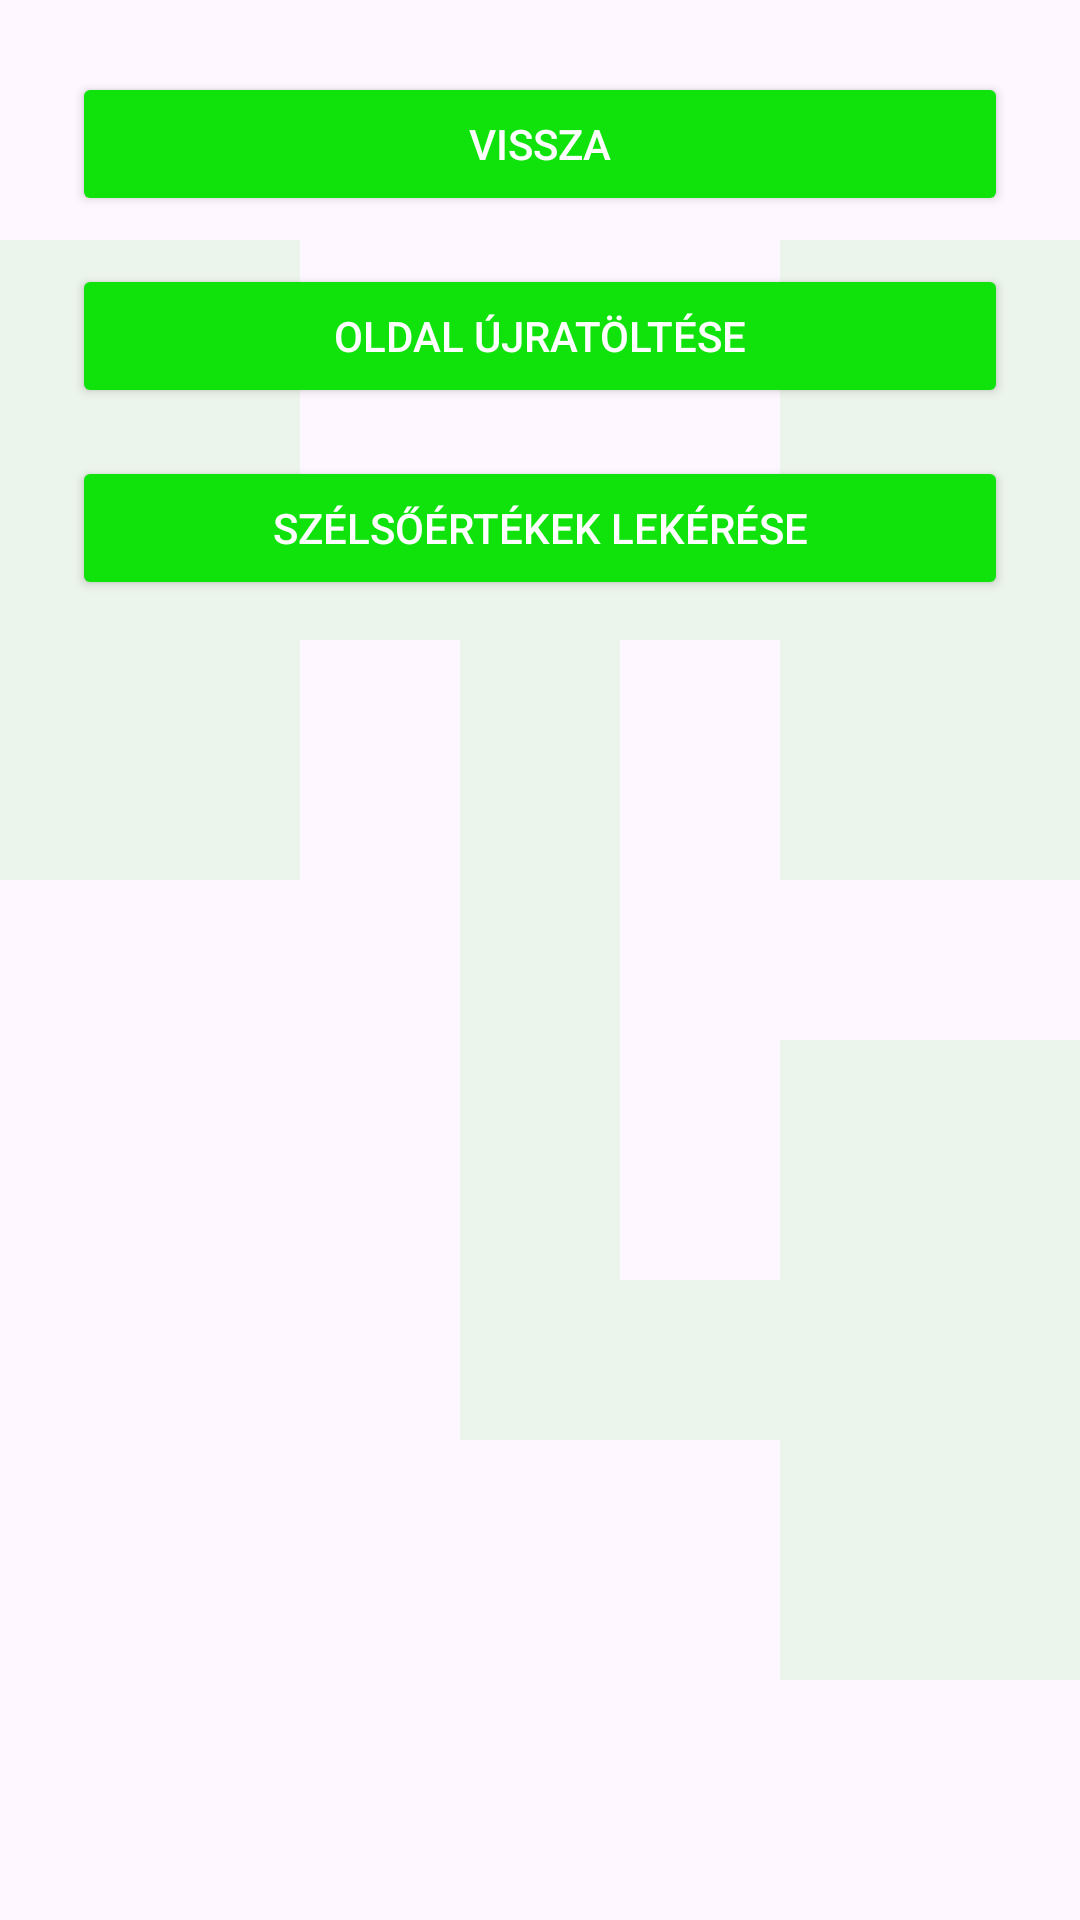

Produce the Android XML layout that renders to this screen, including the resource entries it uses.
<!-- AndroidManifest.xml: application theme Theme.N5WNTL -->
<!-- res/layout/activity_family_tree.xml -->
<?xml version="1.0" encoding="utf-8"?>
<ScrollView xmlns:android="http://schemas.android.com/apk/res/android"
    android:layout_width="match_parent"
    android:layout_height="match_parent"
    android:fillViewport="true">

    <FrameLayout
        android:layout_width="match_parent"
        android:layout_height="wrap_content">
        <ImageView
            android:id="@+id/background_tree"
            android:layout_width="match_parent"
            android:layout_height="match_parent"
            android:alpha="0.08"
            android:scaleType="centerCrop"
            android:src="@drawable/baseline_account_tree_24"
            android:contentDescription="@null" />
        <LinearLayout
            android:layout_width="match_parent"
            android:layout_height="wrap_content"
            android:orientation="vertical"
            android:padding="24dp">
            <Button
                android:id="@+id/back"
                android:layout_width="match_parent"
                android:layout_height="wrap_content"
                android:layout_marginBottom="16dp"
                android:backgroundTint="@color/green"
                android:text="Vissza"
                android:textColor="@color/white" />
            <Button
                android:id="@+id/refresh"
                android:layout_width="match_parent"
                android:layout_height="wrap_content"
                android:layout_marginBottom="16dp"
                android:backgroundTint="@color/green"
                android:text="Oldal újratöltése"
                android:textColor="@color/white" />
            <Button
                android:id="@+id/szelso"
                android:layout_width="match_parent"
                android:layout_height="wrap_content"
                android:layout_marginBottom="16dp"
                android:backgroundTint="@color/green"
                android:text="Szélsőértékek lekérése"
                android:textColor="@color/white" />

            <TextView
                android:id="@+id/szelsosegek"
                android:layout_width="match_parent"
                android:layout_height="wrap_content"
                android:textColor="@android:color/black"
                android:textSize="16sp"
                android:paddingBottom="16dp" />

            <LinearLayout
                android:id="@+id/family_list_layout"
                android:layout_width="match_parent"
                android:layout_height="wrap_content"
                android:orientation="vertical" />
        </LinearLayout>
    </FrameLayout>
</ScrollView>
<!-- resources referenced by this layout -->
<resources>
  <color name="green">#10E30C</color>
  <color name="white">#FFFFFFFF</color>
  <!-- drawable baseline_account_tree_24 (drawable) -->
  <vector xmlns:android="http://schemas.android.com/apk/res/android" android:height="24dp" android:tint="#10E30C" android:viewportHeight="24" android:viewportWidth="24" android:width="24dp">
        
      <path android:fillColor="@android:color/white" android:pathData="M22,11V3h-7v3H9V3H2v8h7V8h2v10h4v3h7v-8h-7v3h-2V8h2v3z"/>
      
  </vector>
  <style name="Theme.N5WNTL" parent="Base.Theme.N5WNTL" />
  <style name="Base.Theme.N5WNTL" parent="Theme.Material3.DayNight.NoActionBar">
          
          
      </style>
</resources>
